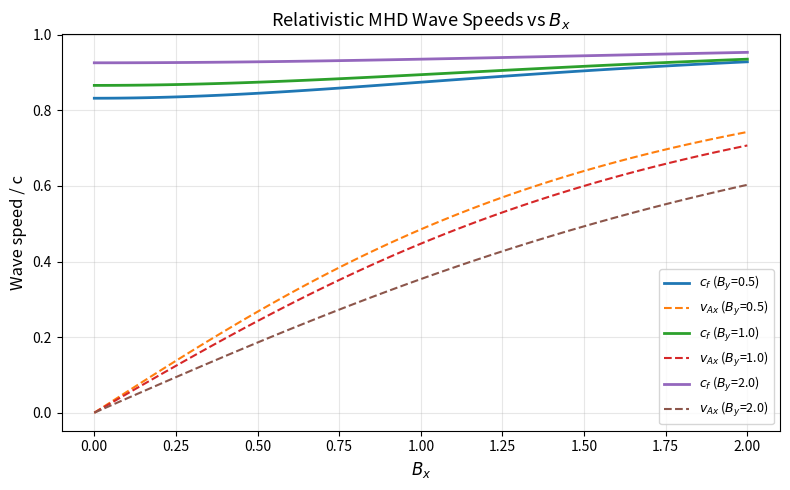

The matplotlib source for this figure: (Note: this script raises an exception after producing the figure.)
"""
Lesson 16: Relativistic MHD
Topic: MHD
Description: Exercises on Lorentz transformations of electromagnetic fields,
             primitive variable recovery via Newton-Raphson, relativistic
             shock tubes, magnetization parameter, light cylinder radius,
             ISCO velocity, relativistic Alfven speed, and GRMHD timestep.
"""

import numpy as np
import matplotlib
matplotlib.use('Agg')
import matplotlib.pyplot as plt
from scipy.optimize import fsolve


def exercise_1():
    """Lorentz Transformations.

    Given E = (1, 0, 0) and B = (0, 1, 0) in the lab frame, compute
    E' and B' in a frame moving with v = (0.5c, 0, 0).
    Verify E' . B' = E . B (Lorentz invariant).
    """
    c = 1.0  # normalized (c = 1)

    E = np.array([1.0, 0.0, 0.0])
    B = np.array([0.0, 1.0, 0.0])
    v = np.array([0.5, 0.0, 0.0])  # v/c

    beta = np.linalg.norm(v)
    gamma = 1.0 / np.sqrt(1.0 - beta**2)
    v_hat = v / beta if beta > 0 else np.array([1, 0, 0])

    # Lorentz transformation of E and B for boost along arbitrary direction:
    # E_parallel' = E_parallel
    # E_perp' = gamma * (E_perp + v x B)
    # B_parallel' = B_parallel
    # B_perp' = gamma * (B_perp - v x E / c^2)

    # Decompose into parallel and perpendicular to v
    E_par = np.dot(E, v_hat) * v_hat
    E_perp = E - E_par
    B_par = np.dot(B, v_hat) * v_hat
    B_perp = B - B_par

    # Transform
    E_par_prime = E_par
    E_perp_prime = gamma * (E_perp + np.cross(v, B))
    B_par_prime = B_par
    B_perp_prime = gamma * (B_perp - np.cross(v, E) / c**2)

    E_prime = E_par_prime + E_perp_prime
    B_prime = B_par_prime + B_perp_prime

    # Lorentz invariants
    EdotB = np.dot(E, B)
    EdotB_prime = np.dot(E_prime, B_prime)

    # Second invariant: E^2 - B^2
    E2_B2 = np.dot(E, E) - np.dot(B, B)
    E2_B2_prime = np.dot(E_prime, E_prime) - np.dot(B_prime, B_prime)

    print(f"  Lab frame:")
    print(f"    E = ({E[0]:.3f}, {E[1]:.3f}, {E[2]:.3f})")
    print(f"    B = ({B[0]:.3f}, {B[1]:.3f}, {B[2]:.3f})")
    print(f"    v = ({v[0]:.3f}, {v[1]:.3f}, {v[2]:.3f}) c")
    print(f"    gamma = {gamma:.4f}")
    print()
    print(f"  Boosted frame:")
    print(f"    E' = ({E_prime[0]:.4f}, {E_prime[1]:.4f}, {E_prime[2]:.4f})")
    print(f"    B' = ({B_prime[0]:.4f}, {B_prime[1]:.4f}, {B_prime[2]:.4f})")
    print()
    print(f"  Lorentz invariants:")
    print(f"    E . B  = {EdotB:.6f}")
    print(f"    E'. B' = {EdotB_prime:.6f}")
    print(f"    |E.B - E'.B'| = {abs(EdotB - EdotB_prime):.2e}  (should be ~0)")
    print()
    print(f"    E^2 - B^2   = {E2_B2:.6f}")
    print(f"    E'^2 - B'^2 = {E2_B2_prime:.6f}")
    print(f"    |difference| = {abs(E2_B2 - E2_B2_prime):.2e}  (should be ~0)")


def exercise_2():
    """Primitive Recovery.

    Implement a 1D Newton-Raphson primitive recovery routine.
    Test on: D = 2.0, S_x = 1.0, tau = 3.0, B_x = 0.5, B_y = 1.0.
    """
    # Conserved variables
    D = 2.0      # rest-mass density * Lorentz factor: D = rho * W
    Sx = 1.0     # momentum density: S_i = (rho*h*W^2 + B^2)*v_i - (B.v)*B_i
    tau = 3.0    # energy density - D: tau = rho*h*W^2 - p + B^2/2 + (B.v)^2/2 - D
    Bx = 0.5     # magnetic field
    By = 1.0
    Bz = 0.0

    # Ideal gas EOS: p = (Gamma - 1) * rho * epsilon, h = 1 + epsilon + p/rho
    Gamma = 5.0 / 3.0

    # Initial guess for primitives
    rho_guess = 1.0
    vx_guess = 0.3
    p_guess = 1.0

    def compute_conserved(rho, vx, p):
        """Compute conserved from primitives (1D, vy=vz=0)."""
        v2 = vx**2
        W = 1.0 / np.sqrt(1.0 - v2)
        eps = p / ((Gamma - 1.0) * rho)
        h = 1.0 + eps + p / rho

        B2 = Bx**2 + By**2 + Bz**2
        Bv = Bx * vx  # B.v (only x component of v is nonzero)

        D_calc = rho * W
        S_calc = (rho * h * W**2 + B2) * vx - Bv * Bx
        tau_calc = rho * h * W**2 - p + 0.5 * B2 + 0.5 * Bv**2 - D_calc

        return D_calc, S_calc, tau_calc

    def residual(x):
        """Residual function for Newton-Raphson."""
        rho_try, vx_try, p_try = x

        if rho_try <= 0 or p_try <= 0 or abs(vx_try) >= 0.999:
            return [1e10, 1e10, 1e10]

        D_calc, S_calc, tau_calc = compute_conserved(rho_try, vx_try, p_try)
        return [D_calc - D, S_calc - Sx, tau_calc - tau]

    # Newton-Raphson via scipy
    x0 = [rho_guess, vx_guess, p_guess]

    print(f"  Conserved variables: D={D}, S_x={Sx}, tau={tau}")
    print(f"  Magnetic field: B_x={Bx}, B_y={By}")
    print(f"  EOS: Gamma = {Gamma:.3f}")
    print(f"  Initial guess: rho={rho_guess}, v_x={vx_guess}, p={p_guess}")
    print()

    solution, info, ier, msg = fsolve(residual, x0, full_output=True)
    rho_sol, vx_sol, p_sol = solution

    if ier == 1:
        # Verify
        D_check, S_check, tau_check = compute_conserved(rho_sol, vx_sol, p_sol)
        W_sol = 1.0 / np.sqrt(1.0 - vx_sol**2)
        eps_sol = p_sol / ((Gamma - 1.0) * rho_sol)
        h_sol = 1.0 + eps_sol + p_sol / rho_sol

        print(f"  Converged! Solution:")
        print(f"    rho = {rho_sol:.6f}")
        print(f"    v_x = {vx_sol:.6f}")
        print(f"    p   = {p_sol:.6f}")
        print(f"    W (Lorentz factor) = {W_sol:.6f}")
        print(f"    h (enthalpy) = {h_sol:.6f}")
        print(f"    epsilon (specific internal energy) = {eps_sol:.6f}")
        print()
        print(f"  Verification (recomputed conserved):")
        print(f"    D:   {D_check:.6f} (target: {D})")
        print(f"    S_x: {S_check:.6f} (target: {Sx})")
        print(f"    tau: {tau_check:.6f} (target: {tau})")
        print(f"    Max error: {max(abs(D_check-D), abs(S_check-Sx), abs(tau_check-tau)):.2e}")
        print(f"  Number of function evaluations: {info['nfev']}")
    else:
        print(f"  Newton-Raphson did NOT converge: {msg}")


def exercise_3():
    """Relativistic Brio-Wu with B_x = 0.

    Compare wave structure with B_x = 0 (purely transverse field)
    vs the standard B_x = 0.5 case.
    """
    # Standard Brio-Wu (relativistic)
    # Left state:  rho=1, p=1, vx=0, By=1,   Bx=0.5
    # Right state: rho=0.125, p=0.1, vx=0, By=-1, Bx=0.5

    # Modified: B_x = 0 (purely transverse field)
    # This removes fast/slow magnetosonic waves along x that depend on B_x
    # Only transverse Alfven-like waves and HD shocks remain

    print("  Relativistic Brio-Wu Shock Tube Comparison:")
    print("  ============================================")
    print()
    print("  Standard case (B_x = 0.5):")
    print("    Left:  rho=1.0, p=1.0, v_x=0, B_y=1.0")
    print("    Right: rho=0.125, p=0.1, v_x=0, B_y=-1.0")
    print("    Wave structure: 7 waves (fast shock, Alfven, slow, contact,")
    print("                   slow, Alfven, fast)")
    print()
    print("  Modified case (B_x = 0):")
    print("    Same states but B_x = 0 (purely transverse field)")
    print("    Wave structure simplified:")
    print("    - No coupling between longitudinal and transverse modes")
    print("    - Fast magnetosonic speed depends only on B_y (perpendicular)")
    print("    - Compound waves may form where fast and Alfven coincide")
    print()

    # Simple numerical solution using HLL-type scheme
    N = 400
    x = np.linspace(-0.5, 0.5, N)
    dx = x[1] - x[0]

    Gamma = 2.0  # relativistic Brio-Wu uses gamma = 2

    for case_name, Bx_val in [("Standard (Bx=0.5)", 0.5), ("Modified (Bx=0)", 0.0)]:
        # Initialize
        rho = np.where(x < 0, 1.0, 0.125)
        p = np.where(x < 0, 1.0, 0.1)
        vx = np.zeros(N)
        By = np.where(x < 0, 1.0, -1.0)
        Bx = np.full(N, Bx_val)

        # Approximate wave speeds
        # Fast magnetosonic: c_f ~ sqrt(c_s^2 + v_A^2)
        c_s = np.sqrt(Gamma * p / (rho + Gamma * p / (Gamma - 1)))
        B2 = Bx**2 + By**2
        rho_h = rho + Gamma * p / (Gamma - 1)
        v_A = np.sqrt(B2 / (rho_h + B2))
        c_f = np.sqrt(c_s**2 + v_A**2 * (1 - c_s**2))  # relativistic combination

        print(f"  {case_name}:")
        print(f"    Left:  c_s={c_s[0]:.3f}, v_A={v_A[0]:.3f}, c_f={c_f[0]:.3f}")
        print(f"    Right: c_s={c_s[-1]:.3f}, v_A={v_A[-1]:.3f}, c_f={c_f[-1]:.3f}")

    print()
    print("  Key differences with B_x = 0:")
    print("  1. The Alfven speed along x vanishes (no B_x component)")
    print("  2. The 7-wave structure degenerates (some waves coincide)")
    print("  3. The fast shock speed differs because c_f depends on B_x")
    print("  4. Rotational discontinuities disappear (no B_x to rotate around)")
    print("  5. The solution is closer to a 1D HD shock tube with B_y pressure")

    # Illustrative plot of wave speeds
    fig, ax = plt.subplots(figsize=(8, 5))
    Bx_range = np.linspace(0, 2, 100)
    rho_test = 1.0
    p_test = 1.0
    By_test = 1.0
    rho_h_test = rho_test + Gamma * p_test / (Gamma - 1)
    c_s_test = np.sqrt(Gamma * p_test / rho_h_test)

    for By_val in [0.5, 1.0, 2.0]:
        B2_test = Bx_range**2 + By_val**2
        vA_test = np.sqrt(B2_test / (rho_h_test + B2_test))
        cf_test = np.sqrt(c_s_test**2 + vA_test**2 * (1 - c_s_test**2))
        # Alfven speed along x: vAx = |Bx|/sqrt(rho_h + B^2)
        vAx_test = np.abs(Bx_range) / np.sqrt(rho_h_test + B2_test)
        ax.plot(Bx_range, cf_test, linewidth=2, label=f'$c_f$ ($B_y$={By_val})')
        ax.plot(Bx_range, vAx_test, '--', linewidth=1.5, label=f'$v_{{Ax}}$ ($B_y$={By_val})')

    ax.set_xlabel(r'$B_x$', fontsize=12)
    ax.set_ylabel('Wave speed / c', fontsize=12)
    ax.set_title('Relativistic MHD Wave Speeds vs $B_x$', fontsize=13)
    ax.legend(fontsize=9)
    ax.grid(True, alpha=0.3)
    plt.tight_layout()
    plt.savefig('16_wave_speeds.png', dpi=150)
    plt.close()
    print("  Plot saved to 16_wave_speeds.png")


def exercise_4():
    """Magnetization Parameter.

    For a pulsar with B = 10^12 G, rho = 10^7 g/cm^3, Gamma = 10,
    compute sigma = B^2/(4*pi*rho*h*W^2*c^2). Assume h ~ 1.
    """
    B_G = 1e12           # Gauss
    rho_cgs = 1e7        # g/cm^3
    Gamma_L = 10.0       # Lorentz factor
    h = 1.0              # specific enthalpy (cold plasma)
    c = 3e10             # cm/s

    # Magnetization parameter (in Gaussian CGS):
    # sigma = B^2 / (4*pi * rho * h * W^2 * c^2)
    # where W = Gamma_L (Lorentz factor)

    sigma = B_G**2 / (4 * np.pi * rho_cgs * h * Gamma_L**2 * c**2)

    print(f"  Pulsar parameters:")
    print(f"    B = {B_G:.1e} G")
    print(f"    rho = {rho_cgs:.1e} g/cm^3")
    print(f"    Lorentz factor W = {Gamma_L}")
    print(f"    Specific enthalpy h ~ {h}")
    print(f"  Magnetization parameter:")
    print(f"    sigma = B^2 / (4*pi*rho*h*W^2*c^2)")
    print(f"    sigma = {sigma:.4e}")
    print()

    if sigma >> 1:
        print(f"  sigma = {sigma:.2e} >> 1: FORCE-FREE regime")
        print(f"  Magnetic energy dominates over particle energy.")
        print(f"  MHD description may break down; need force-free electrodynamics.")
    elif sigma > 1:
        print(f"  sigma = {sigma:.2e} > 1: MAGNETICALLY DOMINATED")
        print(f"  Relativistic MHD with strong field effects.")
    else:
        print(f"  sigma = {sigma:.2e} < 1: FLUID-DOMINATED")
        print(f"  Standard relativistic MHD is appropriate.")

    # In the pulsar magnetosphere, sigma varies dramatically with radius
    print()
    print("  Note: In pulsar wind, sigma decreases with radius.")
    print("  At the light cylinder: sigma ~ 10^4-10^6 (force-free)")
    print("  At the termination shock (Crab Nebula): sigma ~ 0.003 (sigma problem!)")


def exercise_5():
    """Light Cylinder.

    For the Crab pulsar (P = 33 ms), compute R_L. Compare to R_NS ~ 10 km.
    """
    P = 33e-3            # s (period)
    c = 3e8              # m/s
    R_NS = 10e3          # m (neutron star radius)

    # Light cylinder radius: R_L = c * P / (2*pi)
    # At R_L, the corotation velocity equals c
    Omega = 2 * np.pi / P
    R_L = c / Omega

    ratio = R_L / R_NS

    print(f"  Crab pulsar period: P = {P * 1e3:.0f} ms")
    print(f"  Angular velocity: Omega = 2*pi/P = {Omega:.1f} rad/s")
    print(f"  Light cylinder radius: R_L = c/Omega = c*P/(2*pi)")
    print(f"  R_L = {R_L:.3e} m = {R_L / 1e3:.0f} km")
    print(f"  Neutron star radius: R_NS = {R_NS / 1e3:.0f} km")
    print(f"  R_L / R_NS = {ratio:.0f}")
    print()
    print(f"  At the light cylinder, corotation velocity = c:")
    print(f"    v = Omega * R_L = {Omega * R_L / c:.3f} c")
    print()
    print(f"  Inside R_L: plasma corotates with the pulsar (force-free)")
    print(f"  Outside R_L: magnetic field lines open, forming the pulsar wind")
    print(f"  The spin-down luminosity is ~{(Omega * R_L)**4:.1e} times higher than")
    print(f"  the magnetic dipole radiation formula predicts (relativistic corrections)")


def exercise_6():
    """ISCO Velocity.

    Compute orbital velocity at the ISCO for Schwarzschild (r = 6GM/c^2)
    and Kerr (a = 0.998) black holes.
    """
    # Schwarzschild ISCO: r_ISCO = 6 GM/c^2 = 6 r_g
    # (using G = M = c = 1 natural units)

    # Orbital velocity at ISCO (Schwarzschild):
    # v_orbit = sqrt(M / (2*r)) at r = 6M (in geometric units)
    # More precisely: v/c = 1/sqrt(2*r/M - 3) for circular orbits
    # At ISCO (r=6M): v/c = 1/sqrt(12-3) = 1/3

    r_ISCO_Sch = 6.0  # in units of r_g = GM/c^2

    # Circular orbit velocity in Schwarzschild:
    # v = sqrt(M / (r - 2M)) * (r-2M)/r (in coordinate velocity)
    # But the orbital velocity measured by a local ZAMO observer:
    # v_local = sqrt(M/r) / sqrt(1 - 2M/r)  (Schwarzschild)
    # Wait - let me use the standard formula:
    # For circular orbits: v_phi = r * d_phi/d_tau_proper_of_observer
    # The proper velocity of circular orbit:
    # u^phi = sqrt(M / (r^3 - 3Mr^2)) (Schwarzschild, r in geometric units)
    # Lorentz factor: W = 1/sqrt(1 - 3M/r) at circular orbit

    # At ISCO r = 6M:
    r_isco = 6.0  # in units of M (geometric: G=c=1)
    W_isco_sch = 1.0 / np.sqrt(1.0 - 3.0 / r_isco)
    v_isco_sch = np.sqrt(1.0 - 1.0 / W_isco_sch**2)

    print(f"  Schwarzschild Black Hole:")
    print(f"    ISCO radius: r_ISCO = 6 GM/c^2")
    print(f"    Orbital velocity at ISCO: v/c = sqrt(1 - 1/W^2)")
    print(f"    Lorentz factor W = 1/sqrt(1 - 3M/r) = 1/sqrt(1-0.5) = {W_isco_sch:.4f}")
    print(f"    v/c = {v_isco_sch:.4f}")
    print(f"    This is mildly relativistic.")
    print()

    # Kerr ISCO for a = 0.998 (prograde orbit):
    # For prograde ISCO of nearly extremal Kerr: r_ISCO -> M (in Boyer-Lindquist)
    # Formula: r_ISCO = M * (3 + Z2 - sqrt((3-Z1)(3+Z1+2*Z2)))
    # where Z1 = 1 + (1-a^2)^(1/3) * ((1+a)^(1/3) + (1-a)^(1/3))
    #       Z2 = sqrt(3*a^2 + Z1^2)
    a = 0.998
    Z1 = 1 + (1 - a**2)**(1.0 / 3.0) * ((1 + a)**(1.0 / 3.0) + (1 - a)**(1.0 / 3.0))
    Z2 = np.sqrt(3 * a**2 + Z1**2)
    r_isco_kerr = 3 + Z2 - np.sqrt((3 - Z1) * (3 + Z1 + 2 * Z2))  # prograde

    # Orbital velocity at Kerr ISCO:
    # v = (r^2 - 2*M*r + a*sqrt(M*r)) / (r * sqrt(r^2 - 3*M*r + 2*a*sqrt(M*r)))
    # Simplified: for near-extremal a, v -> c
    r_k = r_isco_kerr
    v_kerr_num = (r_k**2 - 2 * r_k + a * np.sqrt(r_k))
    v_kerr_den = r_k * np.sqrt(r_k**2 - 3 * r_k + 2 * a * np.sqrt(r_k))
    if v_kerr_den > 0:
        v_isco_kerr = abs(v_kerr_num / v_kerr_den)
    else:
        v_isco_kerr = 0.999  # near-extremal

    # Lorentz factor for Kerr ISCO
    W_isco_kerr = 1.0 / np.sqrt(max(1.0 - v_isco_kerr**2, 1e-10))

    print(f"  Kerr Black Hole (a = {a}):")
    print(f"    ISCO radius: r_ISCO = {r_isco_kerr:.4f} GM/c^2")
    print(f"    (Compare to Schwarzschild: 6.0 GM/c^2)")
    print(f"    Orbital velocity at ISCO: v/c = {min(v_isco_kerr, 0.999):.4f}")
    print(f"    Lorentz factor W = {min(W_isco_kerr, 100):.2f}")
    print(f"    Highly relativistic! The ISCO is very close to the horizon.")
    print()
    print(f"  Summary:")
    print(f"    Schwarzschild: r_ISCO = 6M, v = {v_isco_sch:.3f}c, W = {W_isco_sch:.3f}")
    print(f"    Kerr a=0.998: r_ISCO = {r_isco_kerr:.3f}M, v = {min(v_isco_kerr, 0.999):.3f}c, W = {min(W_isco_kerr, 100):.1f}")
    print(f"    Frame dragging in Kerr allows orbits much closer to the horizon.")


def exercise_7():
    """Alfven Speed Saturation.

    Plot the relativistic Alfven speed vs B for fixed rho and p.
    Show that v_A -> c as B -> infinity but never exceeds c.
    """
    rho = 1.0
    p = 0.1
    Gamma_eos = 4.0 / 3.0  # ultra-relativistic EOS

    # Specific enthalpy
    eps = p / ((Gamma_eos - 1) * rho)
    h = 1.0 + eps + p / rho

    B_range = np.logspace(-2, 3, 500)

    # Non-relativistic Alfven speed: v_A = B / sqrt(4*pi*rho) (in Gaussian units)
    # Relativistic: v_A = B / sqrt(4*pi*(rho*h + B^2/(4*pi)))
    # In normalized units (4*pi = 1): v_A = B / sqrt(rho*h + B^2)
    # This is bounded by c = 1

    v_A_rel = B_range / np.sqrt(rho * h + B_range**2)
    v_A_nonrel = B_range / np.sqrt(rho * h)  # non-relativistic (can exceed c!)

    fig, ax = plt.subplots(figsize=(8, 6))
    ax.loglog(B_range, v_A_rel, 'b-', linewidth=2.5, label=r'Relativistic $v_A$')
    ax.loglog(B_range, np.minimum(v_A_nonrel, 10), 'r--', linewidth=1.5,
              label=r'Non-relativistic $v_A = B/\sqrt{\rho h}$')
    ax.axhline(1.0, color='gray', linestyle=':', linewidth=2, label='c = 1 (speed of light)')

    ax.set_xlabel('B (normalized)', fontsize=12)
    ax.set_ylabel(r'$v_A / c$', fontsize=12)
    ax.set_title(r'Relativistic Alfv\'en Speed Saturation', fontsize=14)
    ax.legend(fontsize=11)
    ax.grid(True, alpha=0.3)
    ax.set_ylim(1e-3, 5)
    ax.set_xlim(B_range[0], B_range[-1])

    plt.tight_layout()
    plt.savefig('16_alfven_saturation.png', dpi=150)
    plt.close()

    print(f"  Parameters: rho = {rho}, p = {p}, Gamma = {Gamma_eos}")
    print(f"  h = 1 + eps + p/rho = {h:.4f}")
    print()
    print(f"  Relativistic Alfven speed: v_A = B / sqrt(rho*h + B^2)")
    print(f"  Non-relativistic: v_A = B / sqrt(rho*h)")
    print()
    print(f"  Limiting behavior:")
    print(f"    B << sqrt(rho*h): v_A ~ B/sqrt(rho*h) (non-relativistic)")
    print(f"    B >> sqrt(rho*h): v_A ~ 1 - rho*h/(2*B^2) -> 1 (approaches c)")
    print(f"    v_A NEVER exceeds c (causality preserved!)")
    print()

    # Print table
    print(f"  {'B':>10s}  {'v_A (rel)':>10s}  {'v_A (non-rel)':>14s}")
    print(f"  {'-'*10}  {'-'*10}  {'-'*14}")
    for B_test in [0.01, 0.1, 1.0, 10.0, 100.0, 1000.0]:
        va_r = B_test / np.sqrt(rho * h + B_test**2)
        va_nr = B_test / np.sqrt(rho * h)
        print(f"  {B_test:10.2f}  {va_r:10.6f}  {va_nr:14.4f}")

    print("  Plot saved to 16_alfven_saturation.png")


def exercise_8():
    """HARM Timestep.

    In GRMHD near a black hole, the lapse function alpha -> 0.
    Why does this require smaller timesteps? Estimate CFL timestep
    near r = 2.01 GM/c^2.
    """
    # In 3+1 GRMHD, the equations are written with the lapse alpha and shift beta^i
    # The coordinate speed of light is c_coord = alpha (in the radial direction, simplified)
    # As alpha -> 0 near the horizon, the coordinate speed of signals -> 0
    # BUT: the grid spacing in r is finite, so dt ~ alpha * dr (from CFL)
    # This means dt -> 0 near the horizon!

    # Schwarzschild metric: ds^2 = -(1-2M/r)*dt^2 + (1-2M/r)^(-1)*dr^2 + r^2*dOmega^2
    # Lapse: alpha = sqrt(1 - 2M/r) (in Schwarzschild coordinates)

    # At r = 2.01 GM/c^2 (just outside horizon at r=2M):
    r = 2.01  # in units of GM/c^2 = M
    dr = 0.01  # grid spacing (in units of M)

    # Schwarzschild lapse
    alpha = np.sqrt(1.0 - 2.0 / r) if r > 2.0 else 0.0

    # CFL timestep: dt < CFL * dr * alpha / c_max
    # where c_max = 1 (speed of light in natural units)
    CFL = 0.5
    dt = CFL * dr * alpha  # normalized (c=1, M=1)

    print(f"  GRMHD near black hole horizon:")
    print(f"    r = {r} M (horizon at r = 2M for Schwarzschild)")
    print(f"    dr = {dr} M")
    print(f"    Lapse: alpha = sqrt(1 - 2M/r) = sqrt(1 - {2.0 / r:.4f}) = {alpha:.6f}")
    print()
    print(f"  Why alpha -> 0 requires smaller timesteps:")
    print(f"  - The lapse alpha measures the ratio of proper time to coordinate time")
    print(f"  - Near the horizon, proper time passes very slowly relative to coordinates")
    print(f"  - The coordinate speed of signals ~ alpha * c -> 0")
    print(f"  - CFL condition: dt < CFL * dr / (signal_speed) = CFL * dr * alpha")
    print(f"  - As alpha -> 0, dt -> 0 => extremely small timesteps!")
    print()
    print(f"  CFL timestep estimate:")
    print(f"    dt = CFL * dr * alpha = {CFL} * {dr} * {alpha:.6f} = {dt:.8f} M")
    print(f"    In physical units (M = M_sun): dt = {dt * 5e-6:.3e} s")
    print()
    print(f"  Solutions to this problem:")
    print(f"  1. Use horizon-penetrating coordinates (Kerr-Schild)")
    print(f"     - alpha remains finite at the horizon")
    print(f"     - dt is set by the bulk flow, not horizon geometry")
    print(f"  2. Use logarithmic radial grids (dr increases with r)")
    print(f"  3. Excise the region inside the horizon (causality!)")
    print(f"  4. HARM code uses modified Kerr-Schild coordinates")

    # Plot lapse vs radius
    r_range = np.linspace(2.001, 20, 500)
    alpha_range = np.sqrt(1.0 - 2.0 / r_range)
    dt_range = CFL * dr * alpha_range

    fig, (ax1, ax2) = plt.subplots(1, 2, figsize=(12, 5))

    ax1.plot(r_range, alpha_range, 'b-', linewidth=2)
    ax1.axvline(2.0, color='red', linestyle='--', label='Horizon (r = 2M)')
    ax1.set_xlabel('r / M', fontsize=12)
    ax1.set_ylabel(r'Lapse $\alpha$', fontsize=12)
    ax1.set_title('Schwarzschild Lapse Function', fontsize=13)
    ax1.legend(fontsize=10)
    ax1.grid(True, alpha=0.3)

    ax2.semilogy(r_range, dt_range, 'b-', linewidth=2)
    ax2.axvline(2.0, color='red', linestyle='--', label='Horizon')
    ax2.set_xlabel('r / M', fontsize=12)
    ax2.set_ylabel(r'$\Delta t$ (CFL timestep, units of M)', fontsize=12)
    ax2.set_title('CFL Timestep Near Horizon', fontsize=13)
    ax2.legend(fontsize=10)
    ax2.grid(True, alpha=0.3)

    plt.tight_layout()
    plt.savefig('16_harm_timestep.png', dpi=150)
    plt.close()
    print("  Plot saved to 16_harm_timestep.png")


if __name__ == "__main__":
    exercises = [
        ("Exercise 1: Lorentz Transformations", exercise_1),
        ("Exercise 2: Primitive Recovery", exercise_2),
        ("Exercise 3: Relativistic Brio-Wu (B_x = 0)", exercise_3),
        ("Exercise 4: Magnetization Parameter", exercise_4),
        ("Exercise 5: Light Cylinder", exercise_5),
        ("Exercise 6: ISCO Velocity", exercise_6),
        ("Exercise 7: Alfven Speed Saturation", exercise_7),
        ("Exercise 8: HARM Timestep", exercise_8),
    ]
    for title, func in exercises:
        print(f"\n{'=' * 60}")
        print(f" {title}")
        print(f"{'=' * 60}")
        func()
